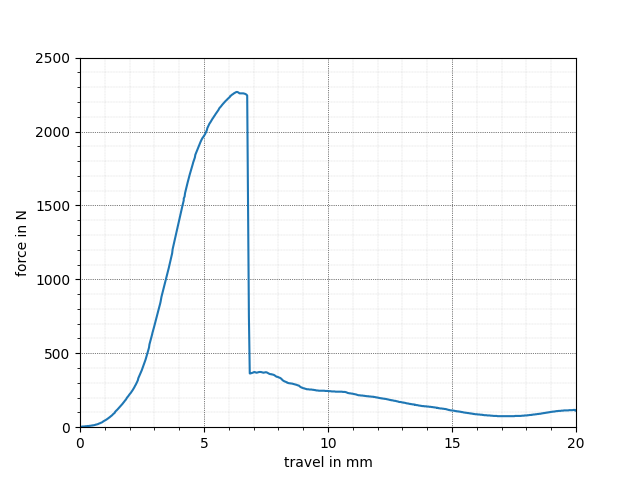

The table this chart was drawn from, first rows:
x, y
0.000, 1.623
-0.017, 1.623
0.000, 1.623
-0.017, 1.623
0.000, 1.623
0.017, 3.247
0.035, 3.247
0.069, 3.247
0.104, 4.871
0.138, 4.871
0.173, 4.871
0.190, 4.871
0.207, 6.495
0.242, 6.495
0.277, 6.495
0.294, 8.119
0.311, 8.119
0.346, 8.119
0.363, 8.119
0.398, 9.742
0.415, 9.742
0.432, 9.742
0.467, 11.37
0.484, 11.37
0.501, 11.37
0.519, 12.99
0.553, 12.99
0.588, 14.61
0.622, 16.24
0.640, 17.86
0.657, 17.86
0.691, 19.48
0.726, 21.11
0.761, 24.36
0.795, 25.98
0.830, 29.23
0.864, 30.85
0.882, 32.47
0.916, 35.72
0.933, 38.97
0.968, 42.21
0.985, 43.84
1.003, 45.46
1.037, 48.71
1.072, 51.95
1.106, 56.82
1.141, 60.07
1.158, 63.32
1.193, 66.56
1.210, 69.81
1.227, 71.44
1.245, 74.68
1.262, 76.31
1.296, 81.18
1.331, 87.67
1.366, 92.54
1.400, 97.41
1.417, 103.9
1.435, 107.2
1.452, 110.4
... 655 more rows
